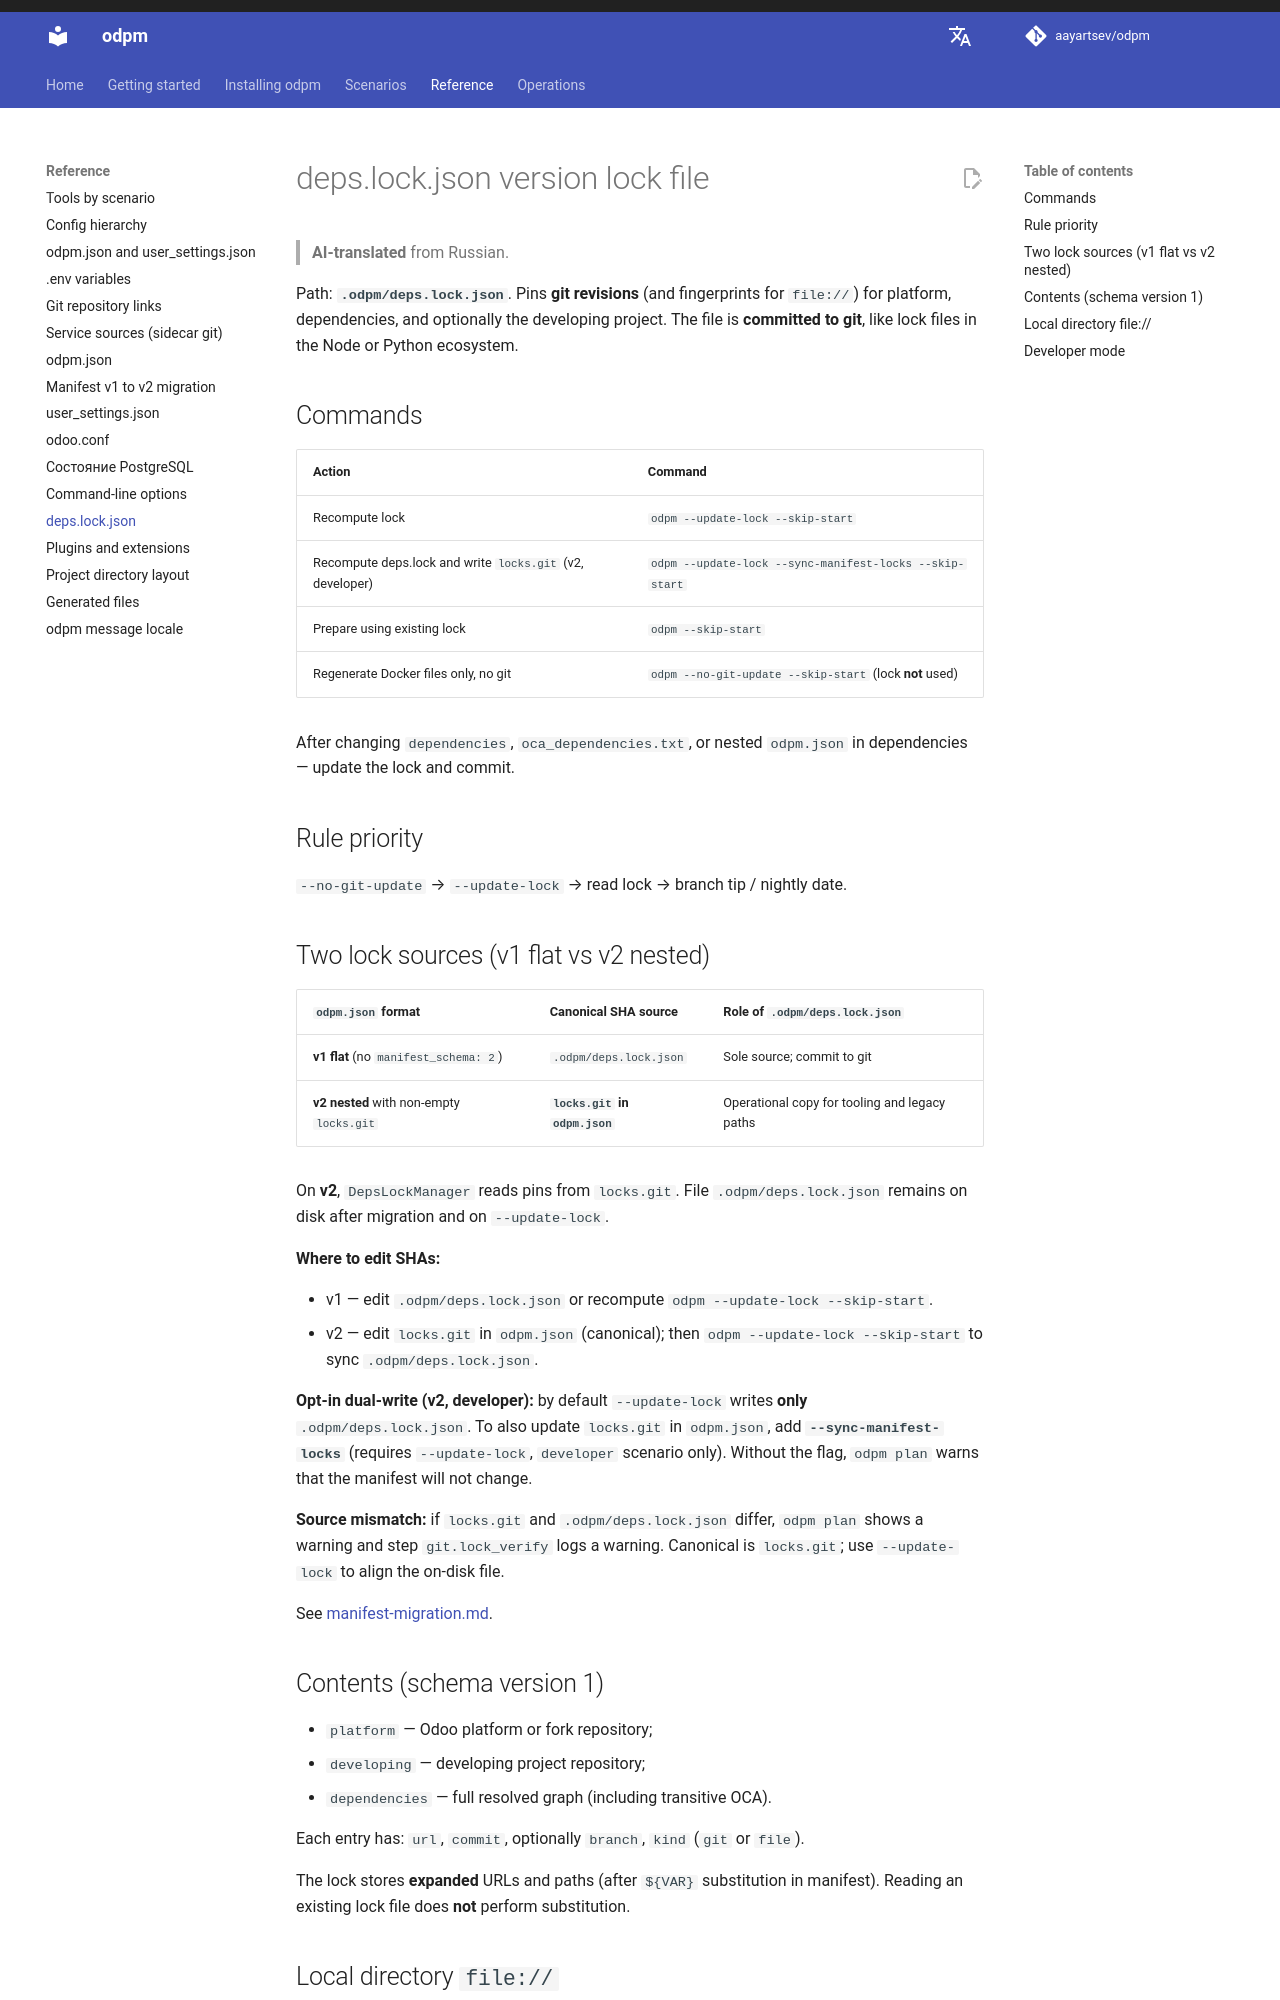

repository: aayartsev/odpm · page: dev/en/reference/deps-lock/index.html · generator: mkdocs

# deps.lock.json version lock file

> **AI-translated** from Russian.

Path: **`.odpm/deps.lock.json`**. Pins **git revisions** (and fingerprints for `file://`) for platform, dependencies, and optionally the developing project. The file is **committed to git**, like lock files in the Node or Python ecosystem.

## Commands

| Action | Command |
|--------|---------|
| Recompute lock | `odpm --update-lock --skip-start` |
| Recompute deps.lock and write `locks.git` (v2, developer) | `odpm --update-lock --sync-manifest-locks --skip-start` |
| Prepare using existing lock | `odpm --skip-start` |
| Regenerate Docker files only, no git | `odpm --no-git-update --skip-start` (lock **not** used) |

After changing `dependencies`, `oca_dependencies.txt`, or nested `odpm.json` in dependencies — update the lock and commit.

## Rule priority

`--no-git-update` → `--update-lock` → read lock → branch tip / nightly date.

## Two lock sources (v1 flat vs v2 nested)

| `odpm.json` format | Canonical SHA source | Role of `.odpm/deps.lock.json` |
|--------------------|----------------------|--------------------------------|
| **v1 flat** (no `manifest_schema: 2`) | `.odpm/deps.lock.json` | Sole source; commit to git |
| **v2 nested** with non-empty `locks.git` | **`locks.git` in `odpm.json`** | Operational copy for tooling and legacy paths |

On **v2**, `DepsLockManager` reads pins from `locks.git`. File `.odpm/deps.lock.json` remains on disk after migration and on `--update-lock`.

**Where to edit SHAs:**

- v1 — edit `.odpm/deps.lock.json` or recompute `odpm --update-lock --skip-start`.
- v2 — edit `locks.git` in `odpm.json` (canonical); then `odpm --update-lock --skip-start` to sync `.odpm/deps.lock.json`.

**Opt-in dual-write (v2, developer):** by default `--update-lock` writes **only** `.odpm/deps.lock.json`. To also update `locks.git` in `odpm.json`, add **`--sync-manifest-locks`** (requires `--update-lock`, `developer` scenario only). Without the flag, `odpm plan` warns that the manifest will not change.

**Source mismatch:** if `locks.git` and `.odpm/deps.lock.json` differ, `odpm plan` shows a warning and step `git.lock_verify` logs a warning. Canonical is `locks.git`; use `--update-lock` to align the on-disk file.

See [manifest-migration.md](manifest-migration.md#locks-after-migration-v2).

## Contents (schema version 1)

- `platform` — Odoo platform or fork repository;
- `developing` — developing project repository;
- `dependencies` — full resolved graph (including transitive OCA).

Each entry has: `url`, `commit`, optionally `branch`, `kind` (`git` or `file`).

The lock stores **expanded** URLs and paths (after `${VAR}` substitution in manifest). Reading an existing lock file does **not** perform substitution.
